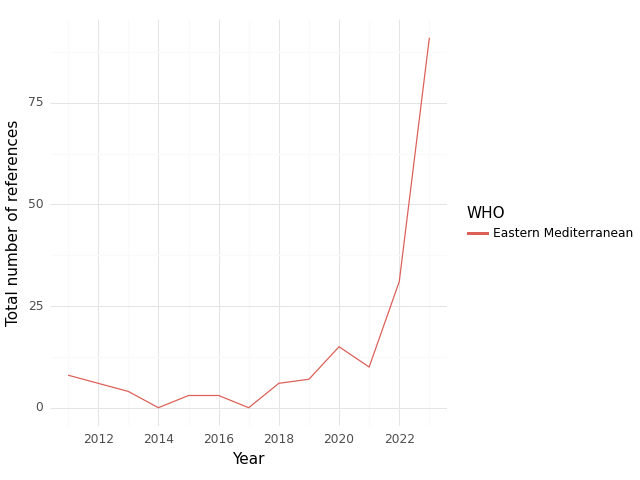

Source data for this figure (header and first rows):
, WHO, Year, intersection, climate, health, sum
0, Eastern Mediterranean, 2011, 8.0, 63.0, 172.0, 243.0
1, Eastern Mediterranean, 2012, 6.0, 48.0, 219.0, 273.0
2, Eastern Mediterranean, 2013, 4.0, 49.0, 177.0, 230.0
3, Eastern Mediterranean, 2014, 0.0, 16.0, 86.0, 102.0
4, Eastern Mediterranean, 2015, 3.0, 42.0, 228.0, 273.0
5, Eastern Mediterranean, 2016, 3.0, 46.0, 247.0, 296.0
6, Eastern Mediterranean, 2017, 0.0, 20.0, 171.0, 191.0
7, Eastern Mediterranean, 2018, 6.0, 97.0, 342.0, 445.0
8, Eastern Mediterranean, 2019, 7.0, 85.0, 373.0, 465.0
9, Eastern Mediterranean, 2020, 15.0, 112.0, 407.0, 534.0
10, Eastern Mediterranean, 2021, 10.0, 78.0, 319.0, 407.0
11, Eastern Mediterranean, 2022, 31.0, 219.0, 793.0, 1043
12, Eastern Mediterranean, 2023, 91.0, 802.0, 856.0, 1749
